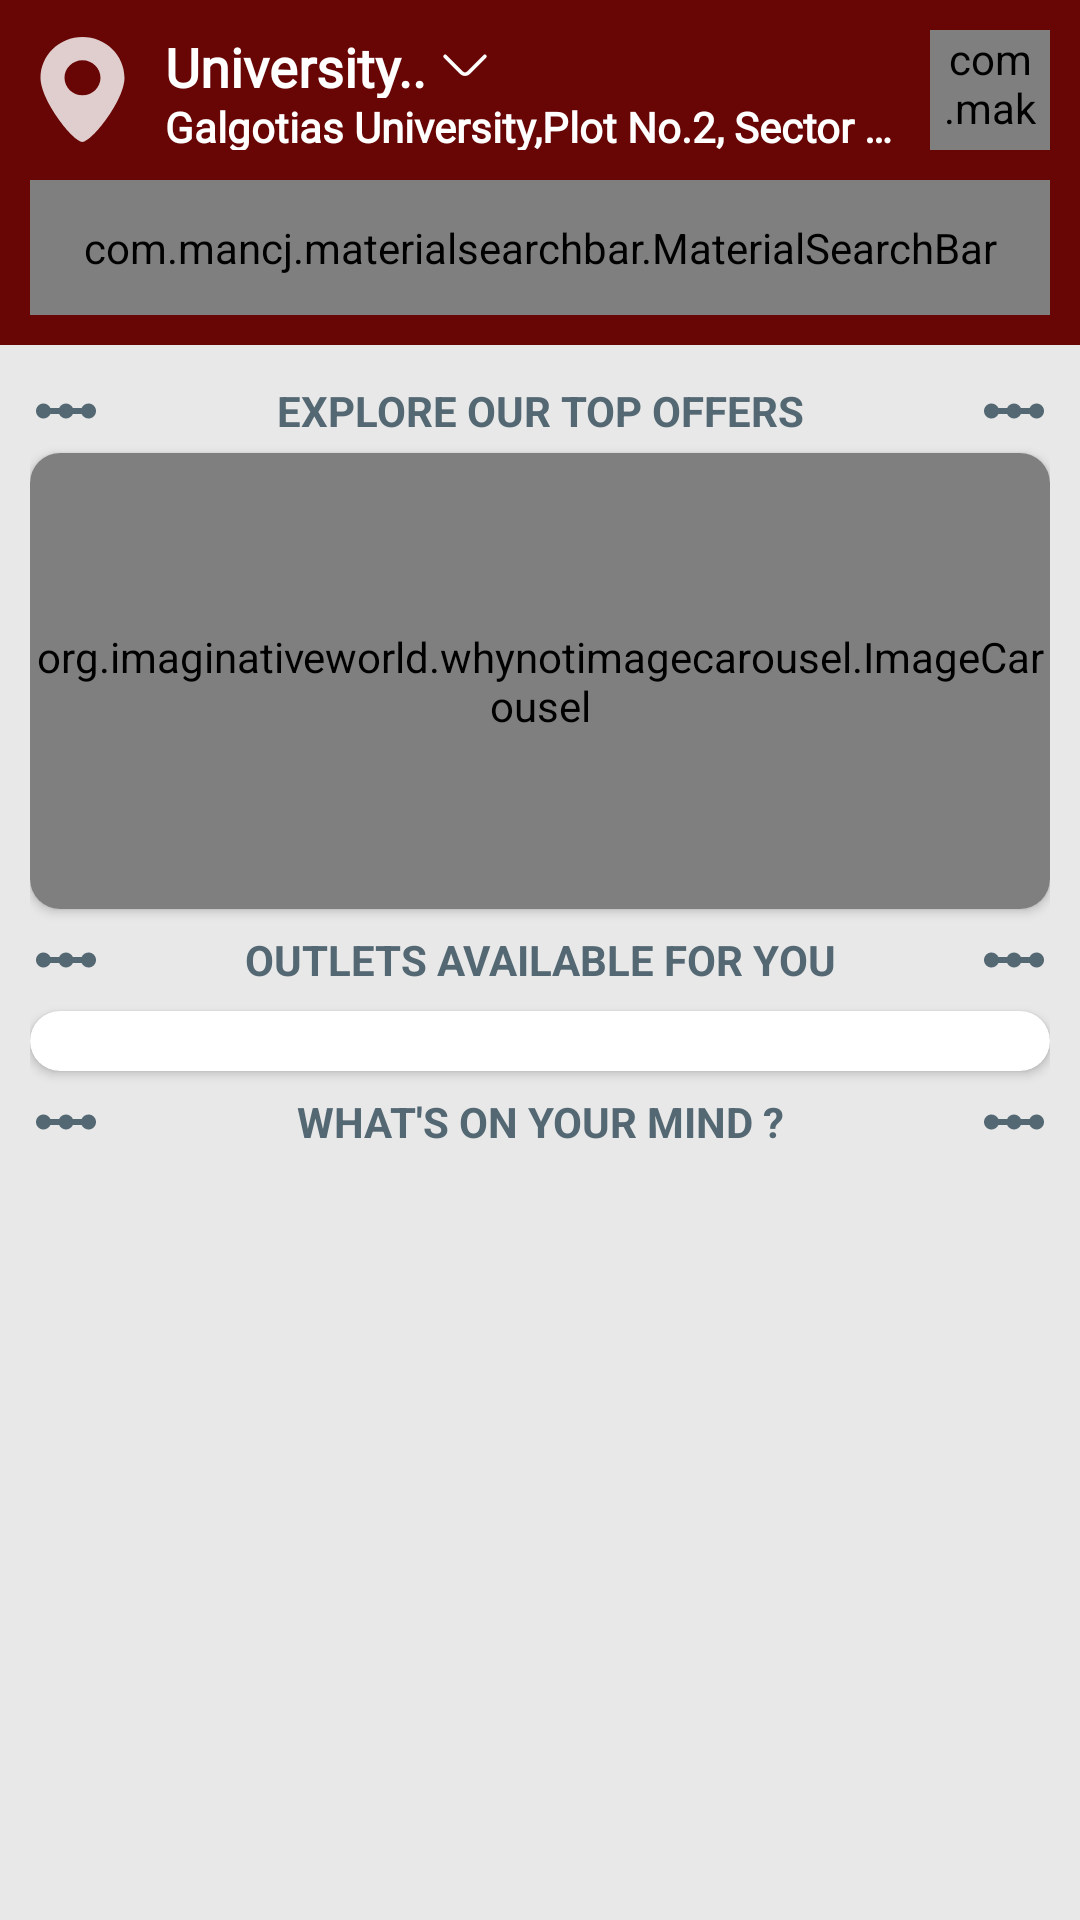

Write the Android layout XML for this screen, with the resource values it uses.
<!-- AndroidManifest.xml: application theme Theme.Cafe -->
<!-- res/layout/activity_main.xml -->
<?xml version="1.0" encoding="utf-8"?>
<androidx.constraintlayout.widget.ConstraintLayout xmlns:android="http://schemas.android.com/apk/res/android"
    xmlns:app="http://schemas.android.com/apk/res-auto"
    xmlns:tools="http://schemas.android.com/tools"
    android:layout_width="match_parent"
    android:layout_height="match_parent"
    android:fitsSystemWindows="true"
    android:background="@color/backgroundColor"
    tools:context="GCafe.Activities.MainActivity">

    <LinearLayout
        android:id="@+id/linearLayout"
        android:layout_width="match_parent"
        android:layout_height="wrap_content"
        android:background="@color/splashbg"
        android:orientation="vertical"
        android:padding="10dp"
        app:layout_constraintEnd_toEndOf="parent"
        app:layout_constraintStart_toStartOf="parent"
        app:layout_constraintTop_toTopOf="parent">

        <LinearLayout
            android:layout_width="match_parent"
            android:layout_height="match_parent"
            android:layout_marginBottom="10dp"
            android:orientation="horizontal">

            <ImageView
                android:id="@+id/imageView7"
                android:layout_width="35dp"
                android:layout_gravity="center"
                android:layout_height="35dp"
                android:layout_weight="0"
                android:baselineAlignBottom="false"
                android:src="@drawable/locationicon"/>

            <LinearLayout
                android:layout_width="wrap_content"
                android:layout_height="match_parent"
                android:layout_marginStart="10dp"
                android:layout_weight="1"
                android:orientation="vertical">

                <TextView
                    android:id="@+id/textView4"
                    android:layout_width="wrap_content"
                    android:layout_height="wrap_content"
                    android:layout_weight="1"
                    android:drawablePadding="3dp"
                    android:text="University.."
                    android:textColor="@color/white"
                    android:textStyle="bold"
                    android:drawableRight="@drawable/arrow_down"
                    android:ellipsize="end"
                    android:maxLines="1"
                    android:fontFamily="@font/roboto"
                    android:textSize="18dp"/>

                <TextView
                    android:id="@+id/textView7"
                    android:layout_width="250dp"
                    android:layout_height="wrap_content"
                    android:layout_weight="1"
                    android:ellipsize="end"
                    android:maxLines="1"
                    android:fontFamily="@font/roboto"
                    android:textSize="14dp"
                    android:textStyle="bold"
                    android:textColor="@color/colorSecondry"
                    android:text="Galgotias University,Plot No.2, Sector 17-A Yamuna Expressway, Greater Noida, Gautam Buddh Nagar, Gautam Buddh Nagar,Gautam Buddha Nagar Uttar Pradesh 203201" />
            </LinearLayout>

            <com.makeramen.roundedimageview.RoundedImageView
                android:id="@+id/userimg"
                android:layout_width="40dp"
                android:layout_height="40dp"
                app:layout_constraintEnd_toEndOf="parent"
                app:layout_constraintStart_toStartOf="parent"
                app:layout_constraintTop_toTopOf="parent"
                app:riv_oval="true"
                android:background="@color/black"
                android:scaleType="centerCrop"
                android:src="@drawable/dragon"
                app:riv_mutate_background="true"/>

        </LinearLayout>

        <com.mancj.materialsearchbar.MaterialSearchBar
            android:id="@+id/searchBar"
            style="@style/MaterialSearchBarLight"
            android:layout_width="match_parent"
            android:layout_height="45dp"
            app:mt_hint="food is waiting :)"
            app:mt_maxSuggestionsCount="10"
            app:mt_navIconEnabled="true"
            app:mt_placeholder="Search food,outlets,cuisine..."
            app:mt_placeholderColor="@android:color/darker_gray"
            app:mt_speechMode="true" />
    </LinearLayout>

    <androidx.core.widget.NestedScrollView
        android:layout_width="match_parent"
        android:layout_height="0dp"
        android:fillViewport="true"
        app:layout_constraintBottom_toBottomOf="parent"
        app:layout_constraintEnd_toEndOf="parent"
        app:layout_constraintStart_toStartOf="parent"
        app:layout_constraintTop_toBottomOf="@+id/linearLayout">

        <LinearLayout
            android:layout_width="match_parent"
            android:layout_height="wrap_content"
            android:orientation="vertical"
            android:padding="10dp">

            <TextView
                android:layout_width="match_parent"
                android:layout_height="wrap_content"
                android:text="EXPLORE OUR TOP OFFERS"
                android:gravity="center"
                android:textStyle="bold"
                android:textColor="@color/heading"
                android:layout_marginBottom="2dp"
                android:drawableRight="@drawable/baseline_linear_scale_24"
                android:drawableLeft="@drawable/baseline_linear_scale_24"/>

            <androidx.cardview.widget.CardView
                android:layout_width="match_parent"
                android:layout_height="wrap_content"
                app:cardCornerRadius="10dp">

                <org.imaginativeworld.whynotimagecarousel.ImageCarousel
                    android:id="@+id/carousel"
                    android:layout_width="match_parent"
                    android:layout_height="152dp"
                    tools:ignore="MissingConstraints"
                    app:showNavigationButtons="false"
                    app:showCaption="false"
                    app:autoPlay="true"/>
            </androidx.cardview.widget.CardView>

            <TextView
                android:layout_width="match_parent"
                android:layout_height="wrap_content"
                android:text="OUTLETS AVAILABLE FOR YOU"
                android:gravity="center"
                android:textStyle="bold"
                android:layout_marginBottom="5dp"
                android:layout_marginTop="5dp"
                android:textColor="@color/heading"
                android:drawableRight="@drawable/baseline_linear_scale_24"
                android:drawableLeft="@drawable/baseline_linear_scale_24"/>

            <androidx.cardview.widget.CardView
                android:id="@+id/cardView"
                android:layout_width="match_parent"
                android:layout_height="wrap_content"
                android:layout_marginStart="0dp"
                android:backgroundTint="@color/white"
                android:layout_marginEnd="0dp"
                app:cardCornerRadius="10dp"
                app:contentPadding="0dp">

                <androidx.recyclerview.widget.RecyclerView
                    android:id="@+id/categoriesList"
                    android:layout_width="match_parent"
                    android:layout_height="wrap_content"
                    android:layout_margin="10dp" />

            </androidx.cardview.widget.CardView>

            <TextView
                android:layout_width="match_parent"
                android:layout_height="wrap_content"
                android:text="WHAT'S ON YOUR MIND ?"
                android:gravity="center"
                android:textStyle="bold"
                android:layout_marginBottom="5dp"
                android:layout_marginTop="5dp"
                android:textColor="@color/heading"
                android:drawableRight="@drawable/baseline_linear_scale_24"
                android:drawableLeft="@drawable/baseline_linear_scale_24"/>

            <androidx.recyclerview.widget.RecyclerView
                android:id="@+id/productList"
                android:backgroundTint="@color/white"
                android:layout_width="match_parent"
                android:layout_height="wrap_content"/>

        </LinearLayout>
    </androidx.core.widget.NestedScrollView>

</androidx.constraintlayout.widget.ConstraintLayout>
<!-- resources referenced by this layout -->
<resources>
  <color name="backgroundColor">#E8E8E8</color>
      //.....BAR COLOR....
  <color name="black">#FF000000</color>
  <color name="colorSecondry">#ffffff</color>
  <color name="heading">#546873</color>
  
      //........custom....
  <color name="splashbg">#680606</color>
      //.....registration......
  <color name="white">#FFFFFFFF</color>
  <!-- drawable arrow_down (drawable) -->
  <vector xmlns:android="http://schemas.android.com/apk/res/android"
      android:width="20dp"
      android:height="20dp"
      android:viewportWidth="24"
      android:viewportHeight="24">
    <path
        android:pathData="M19.92,8.95L13.4,15.47C12.63,16.24 11.37,16.24 10.6,15.47L4.08,8.95"
        android:strokeLineJoin="round"
        android:strokeWidth="1.5"
        android:fillColor="#00000000"
        android:strokeColor="#ffffff"
        android:strokeLineCap="round"/>
  </vector>
  <!-- drawable baseline_linear_scale_24 (drawable) -->
  <vector android:height="24dp" android:tint="#546873"
      android:viewportHeight="24" android:viewportWidth="24"
      android:width="24dp" xmlns:android="http://schemas.android.com/apk/res/android">
      <path android:fillColor="@android:color/white" android:pathData="M19.5,9.5c-1.03,0 -1.9,0.62 -2.29,1.5h-2.92C13.9,10.12 13.03,9.5 12,9.5s-1.9,0.62 -2.29,1.5H6.79C6.4,10.12 5.53,9.5 4.5,9.5C3.12,9.5 2,10.62 2,12s1.12,2.5 2.5,2.5c1.03,0 1.9,-0.62 2.29,-1.5h2.92c0.39,0.88 1.26,1.5 2.29,1.5s1.9,-0.62 2.29,-1.5h2.92c0.39,0.88 1.26,1.5 2.29,1.5c1.38,0 2.5,-1.12 2.5,-2.5S20.88,9.5 19.5,9.5z"/>
  </vector>
  <!-- drawable dragon: jpg bitmap (drawable, 78479 bytes) -->
  <!-- drawable locationicon (drawable) -->
  <vector android:alpha="0.8" android:height="800dp"
      android:viewportHeight="15" android:viewportWidth="15"
      android:width="800dp" xmlns:android="http://schemas.android.com/apk/res/android">
      <path android:fillColor="#ffffff" android:fillType="evenOdd" android:pathData="M7.5,15C8.824,15 13.5,9.055 13.5,5.833C13.5,2.612 10.814,0 7.5,0C4.186,0 1.5,2.612 1.5,5.833C1.5,9.055 6.176,15 7.5,15ZM7.5,8.333C8.92,8.333 10.071,7.214 10.071,5.833C10.071,4.453 8.92,3.333 7.5,3.333C6.08,3.333 4.929,4.453 4.929,5.833C4.929,7.214 6.08,8.333 7.5,8.333Z"/>
  </vector>
  <style name="Theme.Cafe" parent="Theme.MaterialComponents.DayNight.NoActionBar">
  
          
          <item name="colorPrimary">@color/splashbg</item>
          <item name="colorPrimaryVariant">@color/splashbg</item>
          <item name="colorOnPrimary">@color/white</item>
          
          <item name="colorSecondary">@color/teal_200</item>
          <item name="colorSecondaryVariant">@color/teal_700</item>
          <item name="colorOnSecondary">@color/black</item>
          
          <item name="android:statusBarColor">@android:color/transparent</item>
          <item name="android:navigationBarColor">@android:color/transparent</item>
          <item name="android:windowTranslucentStatus">true</item>
          <item name="android:windowTranslucentNavigation">true</item>
  
  
          
      </style>
  <color name="teal_200">#FF03DAC5</color>
  <color name="teal_700">#FF018786</color>
</resources>
